Dataset: dataset (GitHub, Renzo-T/Chess_Scanner). Classes: black bishop, black king, black knight, black pawn, black queen, black rook, nothing, white bishop, white king, white knight, white pawn, white queen, white rook.

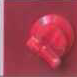
Label: nothing

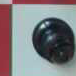
Label: black bishop

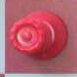
Label: white queen

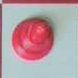
Label: nothing

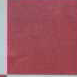
Label: nothing

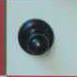
Label: nothing
